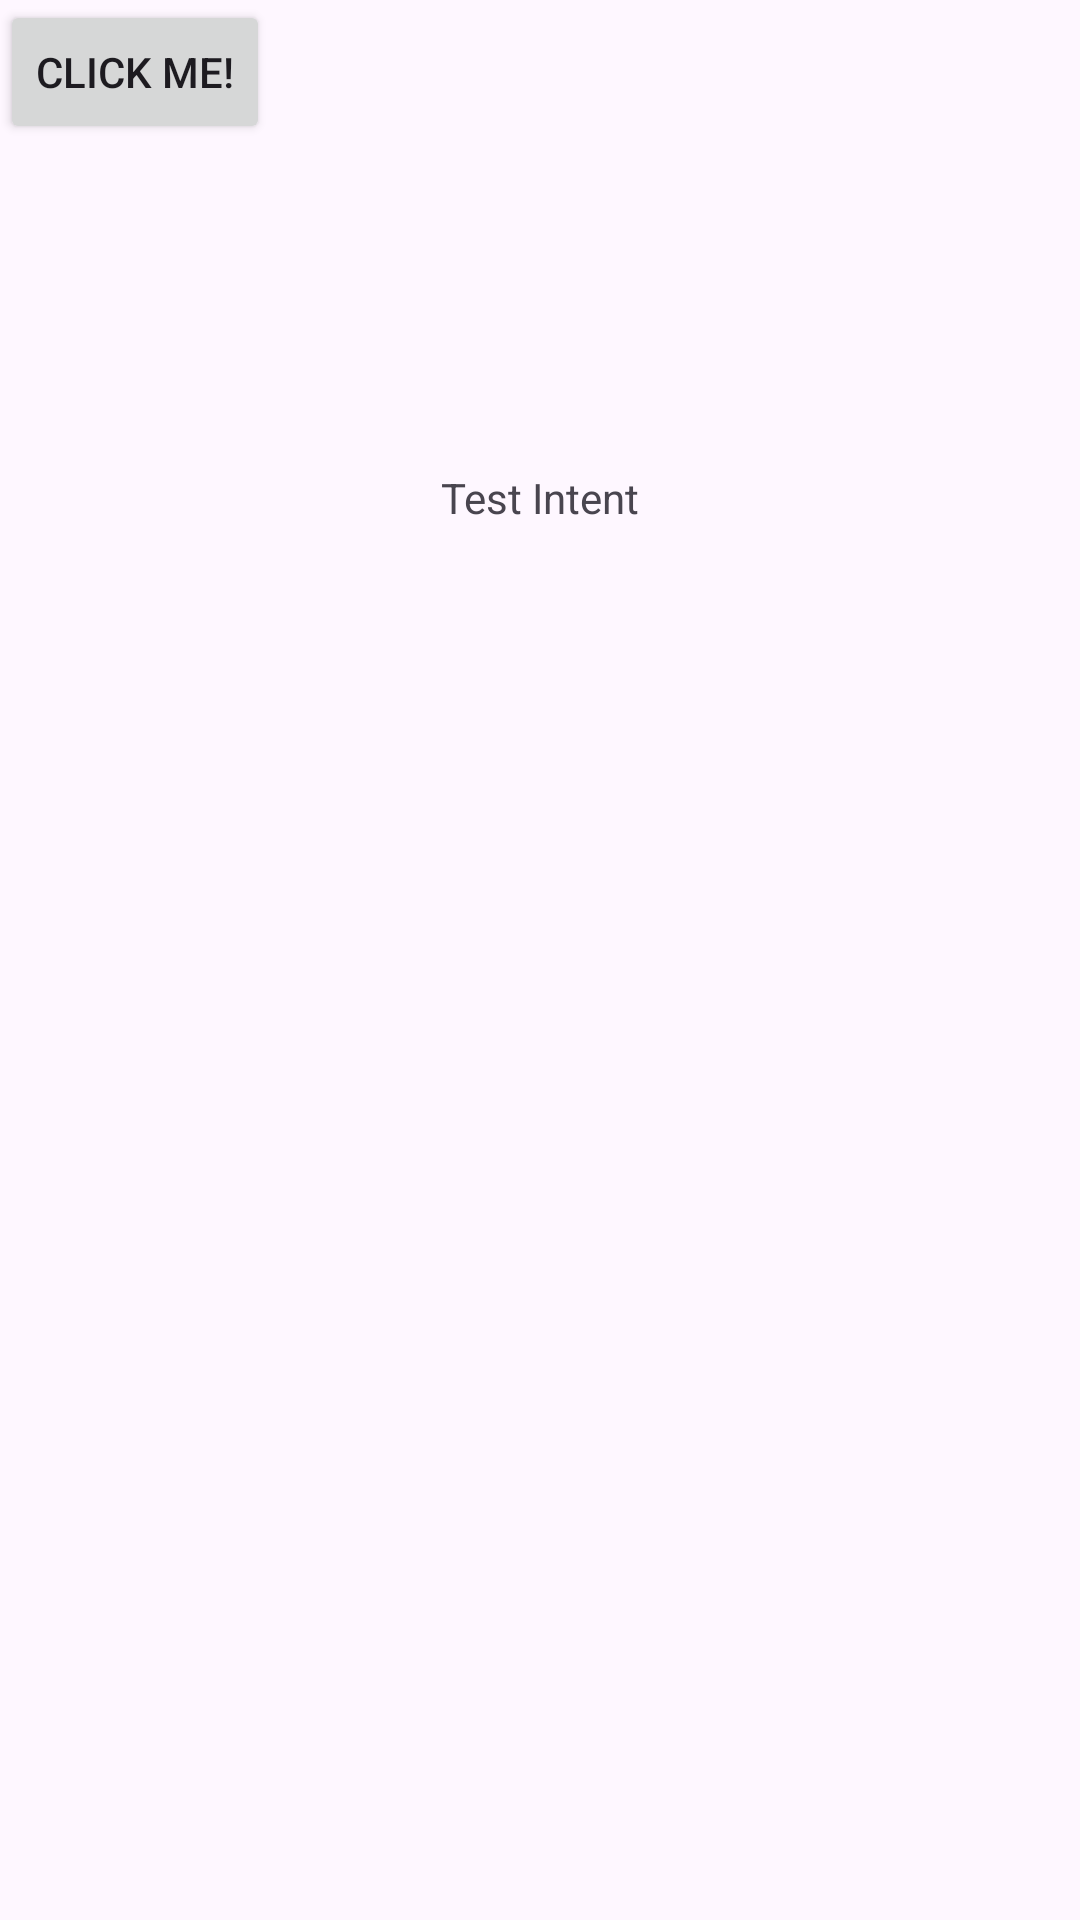

Android layout source for this screen:
<!-- AndroidManifest.xml: application theme Theme.TpIntent -->
<!-- res/layout/activity_main.xml -->
<?xml version="1.0" encoding="utf-8"?>
<androidx.constraintlayout.widget.ConstraintLayout xmlns:android="http://schemas.android.com/apk/res/android"
    xmlns:app="http://schemas.android.com/apk/res-auto"
    xmlns:tools="http://schemas.android.com/tools"
    android:id="@+id/main"
    android:layout_width="match_parent"
    android:layout_height="match_parent"
    tools:context=".MainActivity">

    <TextView
        android:layout_width="wrap_content"
        android:layout_height="wrap_content"
        android:text="Test Intent"
        app:layout_constraintBottom_toBottomOf="parent"
        app:layout_constraintEnd_toEndOf="parent"
        app:layout_constraintStart_toStartOf="parent"
        app:layout_constraintTop_toTopOf="parent"
        app:layout_constraintVertical_bias="0.252" />

    <Button
        android:id="@+id/button"
        android:layout_width="wrap_content"
        android:layout_height="wrap_content"
        android:text="Click me!"
        tools:layout_editor_absoluteX="159dp"
        tools:layout_editor_absoluteY="239dp" />

</androidx.constraintlayout.widget.ConstraintLayout>
<!-- resources referenced by this layout -->
<resources>
  <style name="Theme.TpIntent" parent="Base.Theme.TpIntent" />
  <style name="Base.Theme.TpIntent" parent="Theme.Material3.DayNight.NoActionBar">
          
          
      </style>
</resources>
